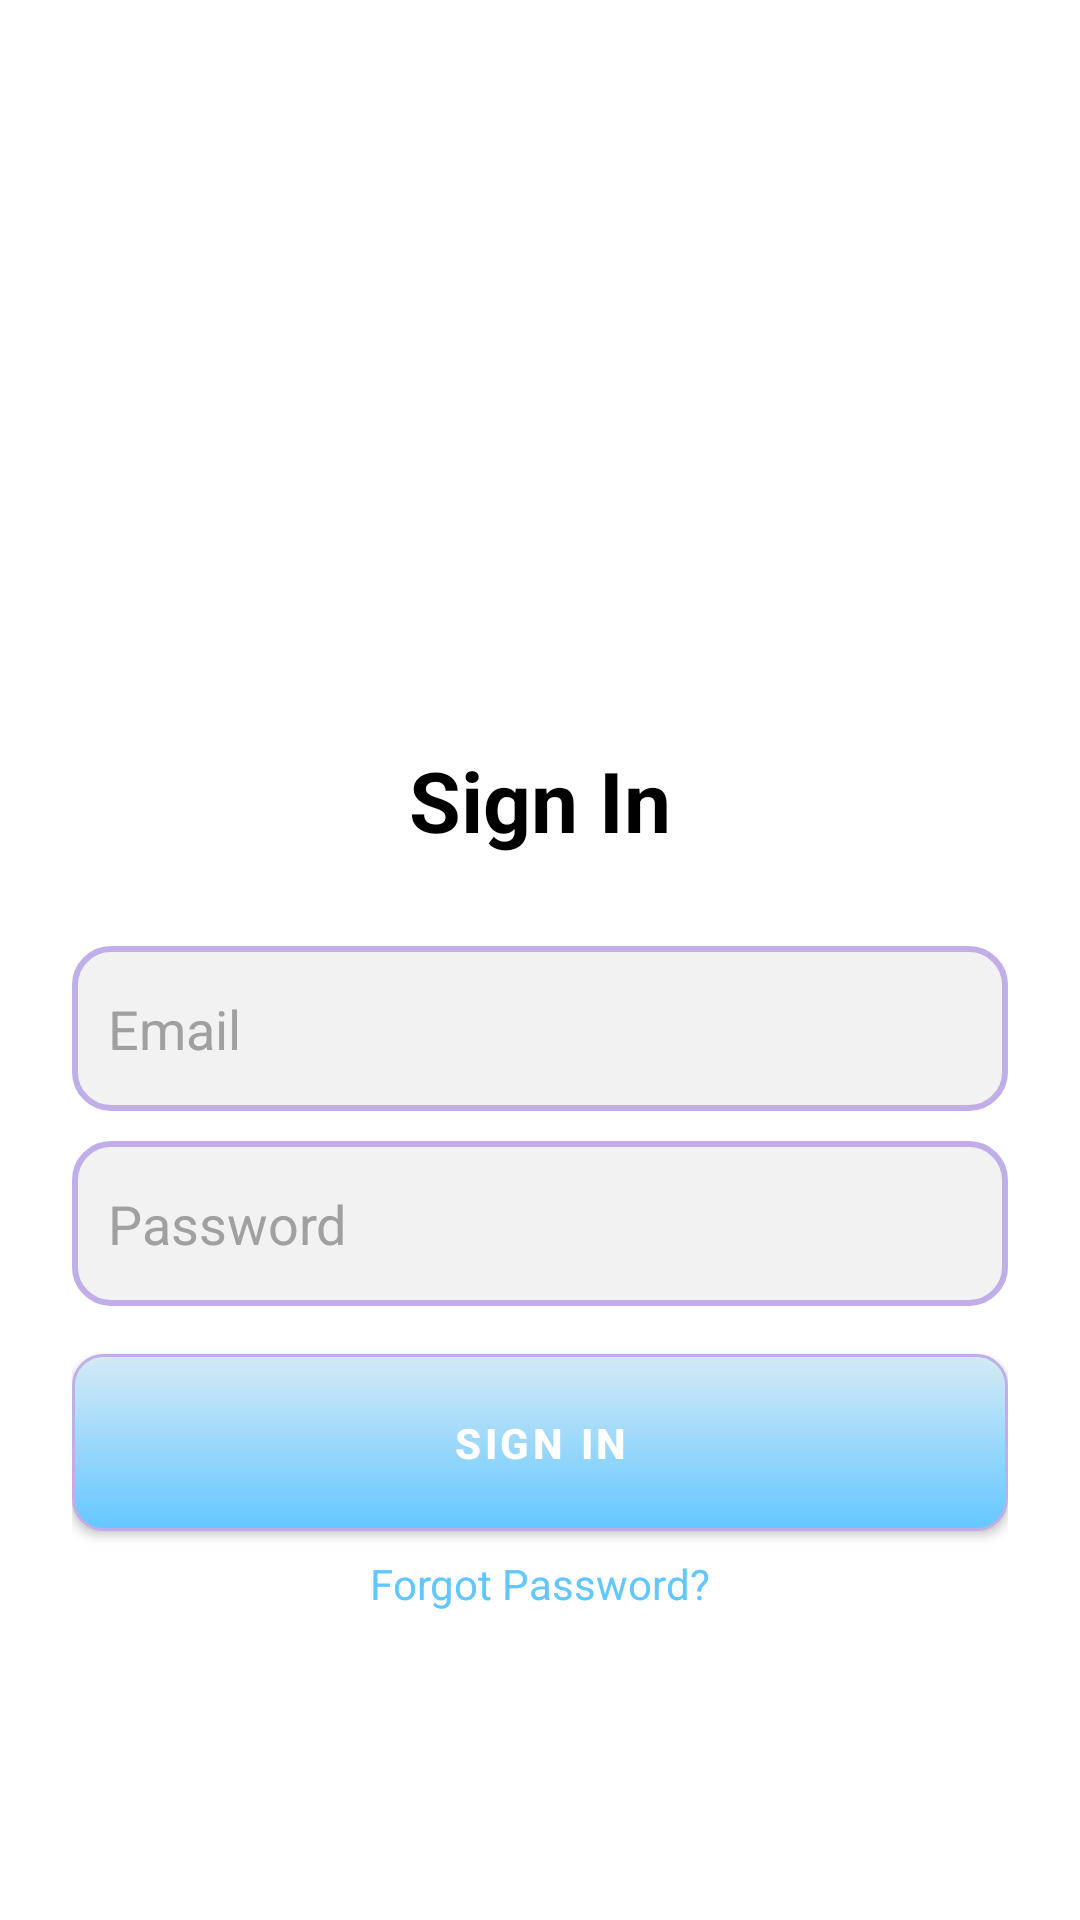

Reconstruct the res/layout file that produces this screen, plus the resources it refers to.
<!-- AndroidManifest.xml: activity theme Theme.AttendanceAppStudent.NoActionBar -->
<!-- res/layout/activity_login.xml -->
<?xml version="1.0" encoding="utf-8"?>
<androidx.constraintlayout.widget.ConstraintLayout xmlns:android="http://schemas.android.com/apk/res/android"
    xmlns:app="http://schemas.android.com/apk/res-auto"
    xmlns:tools="http://schemas.android.com/tools"
    android:id="@+id/main"
    android:layout_width="match_parent"
    android:layout_height="match_parent"
    android:background="@color/white"
    android:theme="@style/Theme.AttendanceAppStudent.NoActionBar"
    tools:context=".LoginActivity">

    
    <ImageView
        android:id="@+id/imageView2"
        android:layout_width="200dp"
        android:layout_height="200dp"
        android:layout_marginTop="32dp"
        app:layout_constraintTop_toTopOf="parent"
        app:layout_constraintStart_toStartOf="parent"
        app:layout_constraintEnd_toEndOf="parent"
        app:srcCompat="@drawable/login_main_image"
        android:contentDescription="Login Illustration" />

    
    <TextView
        android:id="@+id/textView2"
        android:layout_width="wrap_content"
        android:layout_height="wrap_content"
        android:layout_marginTop="16dp"
        android:text="Sign In"
        android:textColor="@color/black"
        android:textStyle="bold"
        android:textSize="28sp"
        app:layout_constraintTop_toBottomOf="@+id/imageView2"
        app:layout_constraintStart_toStartOf="parent"
        app:layout_constraintEnd_toEndOf="parent" />

    
    <LinearLayout
        android:id="@+id/linearLayout"
        android:layout_width="match_parent"
        android:layout_height="wrap_content"
        android:layout_marginTop="20dp"
        android:layout_marginStart="24dp"
        android:layout_marginEnd="24dp"
        android:orientation="vertical"
        app:layout_constraintTop_toBottomOf="@+id/textView2"
        app:layout_constraintStart_toStartOf="parent"
        app:layout_constraintEnd_toEndOf="parent">

        
        <EditText
            android:id="@+id/email"
            android:layout_width="match_parent"
            android:layout_height="55dp"
            android:layout_marginTop="10dp"
            android:padding="12dp"
            android:hint="Email"
            android:background="@drawable/input_text_field_styling"
            android:textColor="@color/black"
            android:textColorHint="@color/gray" />

        
        <EditText
            android:id="@+id/password"
            android:layout_width="match_parent"
            android:layout_height="55dp"
            android:layout_marginTop="10dp"
            android:padding="12dp"
            android:hint="Password"
            android:background="@drawable/input_text_field_styling"
            android:textColor="@color/black"
            android:textColorHint="@color/gray"
            android:inputType="textPassword" />

        
        <com.google.android.material.button.MaterialButton
            android:id="@+id/sign_in_btn"
            android:layout_width="match_parent"
            android:layout_height="wrap_content"
            android:layout_marginTop="16dp"
            android:text="Sign In"
            android:padding="14dp"
            android:background="@drawable/main_btn_styling"
            app:backgroundTint="@null"
            android:textStyle="bold"
            android:textColor="@color/white"
            android:elevation="4dp" />

        
        <TextView
            android:id="@+id/forgot_password"
            android:layout_width="wrap_content"
            android:layout_height="wrap_content"
            android:layout_marginTop="8dp"
            android:layout_gravity="center"
            android:text="Forgot Password?"
            android:textColor="@color/tropical_blue"
            android:textSize="14sp"
            android:clickable="true" />

    </LinearLayout>

</androidx.constraintlayout.widget.ConstraintLayout>
<!-- resources referenced by this layout -->
<resources>
  <color name="black">#FF000000</color>
  <color name="gray">#A0A0A0</color>
  <color name="tropical_blue">#63C7FF</color>
  <color name="white">#FFFFFFFF</color>
  <!-- drawable input_text_field_styling (drawable) -->
  <?xml version="1.0" encoding="utf-8"?>
  <shape android:shape="rectangle" xmlns:android="http://schemas.android.com/apk/res/android">
  
      
      <corners android:radius="12dp" />
  
      
      <solid android:color="@color/light_gray" />
  
      
      <stroke
          android:color="@color/soft_purple"
          android:width="2dp" />
  
      
      <padding
          android:left="4dp"
          android:top="4dp"
          android:right="4dp"
          android:bottom="4dp" />
  </shape>
  <!-- drawable main_btn_styling (drawable) -->
  <?xml version="1.0" encoding="utf-8"?>
  <shape xmlns:android="http://schemas.android.com/apk/res/android">
  
      
      <corners android:radius="10dp" />
  
      
      <gradient
          android:startColor="@color/tropical_blue_light"
          android:endColor="@color/tropical_blue"
          android:angle="270" />
  
      
      <stroke
          android:color="@color/soft_purple"
          android:width="1dp" />
  
      
      <padding
          android:left="6dp"
          android:top="6dp"
          android:right="6dp"
          android:bottom="6dp" />
  </shape>
  <style name="Theme.AttendanceAppStudent.NoActionBar">
          <item name="windowActionBar">false</item>
          <item name="windowNoTitle">true</item>
      </style>
  <color name="light_gray">#F2F2F2</color>
  <color name="soft_purple">#C1AEE9</color>
  <color name="tropical_blue_light">#D5EAF5</color>
</resources>
